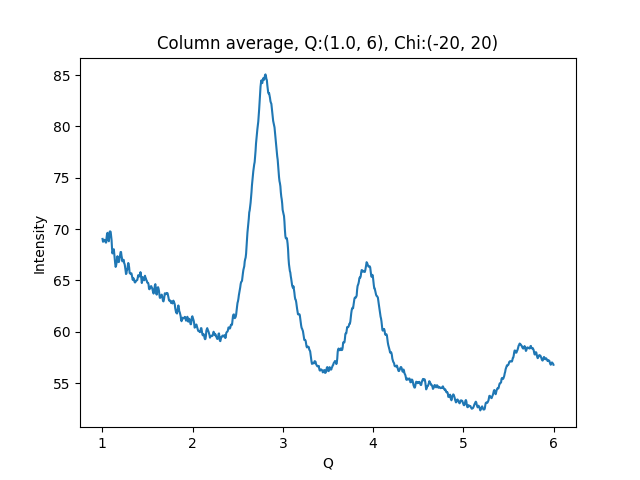

Data behind this chart, as committed beside it:
1.002500000715255801e+00, 6.903983306884765625e+01
1.007500001429795677e+00, 6.876470184326171875e+01
1.012500002144335332e+00, 6.880357360839843750e+01
1.017500002858875208e+00, 6.895014953613281250e+01
1.022500003573414862e+00, 6.893037414550781250e+01
1.027500004287954516e+00, 6.894533538818359375e+01
1.032500005002494392e+00, 6.889029693603515625e+01
1.037500005717034268e+00, 6.869267272949218750e+01
1.042500006431573922e+00, 6.868286895751953125e+01
1.047500007146113798e+00, 6.919683837890625000e+01
1.052500007860653453e+00, 6.953444671630859375e+01
1.057500008575193329e+00, 6.963399505615234375e+01
1.062500009289732983e+00, 6.901010894775390625e+01
1.067500010004272637e+00, 6.888342285156250000e+01
1.072500010718812513e+00, 6.880757141113281250e+01
1.077500011433352389e+00, 6.936344146728515625e+01
1.082500012147892043e+00, 6.976135253906250000e+01
1.087500012862431920e+00, 6.977090454101562500e+01
1.092500013576971796e+00, 6.972714996337890625e+01
1.097500014291511228e+00, 6.931742095947265625e+01
1.102500015006051104e+00, 6.892341613769531250e+01
1.107500015720590758e+00, 6.811597442626953125e+01
1.112500016435130634e+00, 6.762703704833984375e+01
1.117500017149670510e+00, 6.784379577636718750e+01
1.122500017864210164e+00, 6.802075958251953125e+01
1.127500018578750041e+00, 6.802989196777343750e+01
1.132500019293289695e+00, 6.754273223876953125e+01
1.137500020007829349e+00, 6.703627014160156250e+01
1.142500020722369225e+00, 6.665470886230468750e+01
1.147500021436909101e+00, 6.631327056884765625e+01
1.152500022151448755e+00, 6.643400573730468750e+01
1.157500022865988631e+00, 6.669976806640625000e+01
1.162500023580528286e+00, 6.704866027832031250e+01
1.167500024295068162e+00, 6.735913848876953125e+01
1.172500025009608038e+00, 6.718723297119140625e+01
1.177500025724147470e+00, 6.682454681396484375e+01
1.182500026438687346e+00, 6.678192138671875000e+01
1.187500027153227222e+00, 6.694187927246093750e+01
1.192500027867766876e+00, 6.721933746337890625e+01
1.197500028582306753e+00, 6.750608062744140625e+01
1.202500029296846407e+00, 6.776338195800781250e+01
1.207500030011386283e+00, 6.776396942138671875e+01
1.212500030725925937e+00, 6.740828704833984375e+01
1.217500031440465591e+00, 6.717011260986328125e+01
1.222500032155005467e+00, 6.685018157958984375e+01
1.227500032869545343e+00, 6.699442291259765625e+01
1.232500033584084997e+00, 6.700157928466796875e+01
1.237500034298624874e+00, 6.698966217041015625e+01
1.242500035013164528e+00, 6.666412353515625000e+01
1.247500035727704182e+00, 6.658178710937500000e+01
1.252500036442244058e+00, 6.630048370361328125e+01
1.257500037156783712e+00, 6.597267913818359375e+01
1.262500037871323588e+00, 6.561968231201171875e+01
1.267500038585863464e+00, 6.567773437500000000e+01
1.272500039300403119e+00, 6.603655242919921875e+01
1.277500040014942995e+00, 6.604528808593750000e+01
1.282500040729482649e+00, 6.643918609619140625e+01
1.287500041444022525e+00, 6.669563293457031250e+01
1.292500042158562179e+00, 6.653427886962890625e+01
1.297500042873101833e+00, 6.624317932128906250e+01
1.302500043587641709e+00, 6.572789764404296875e+01
... 939 more rows
